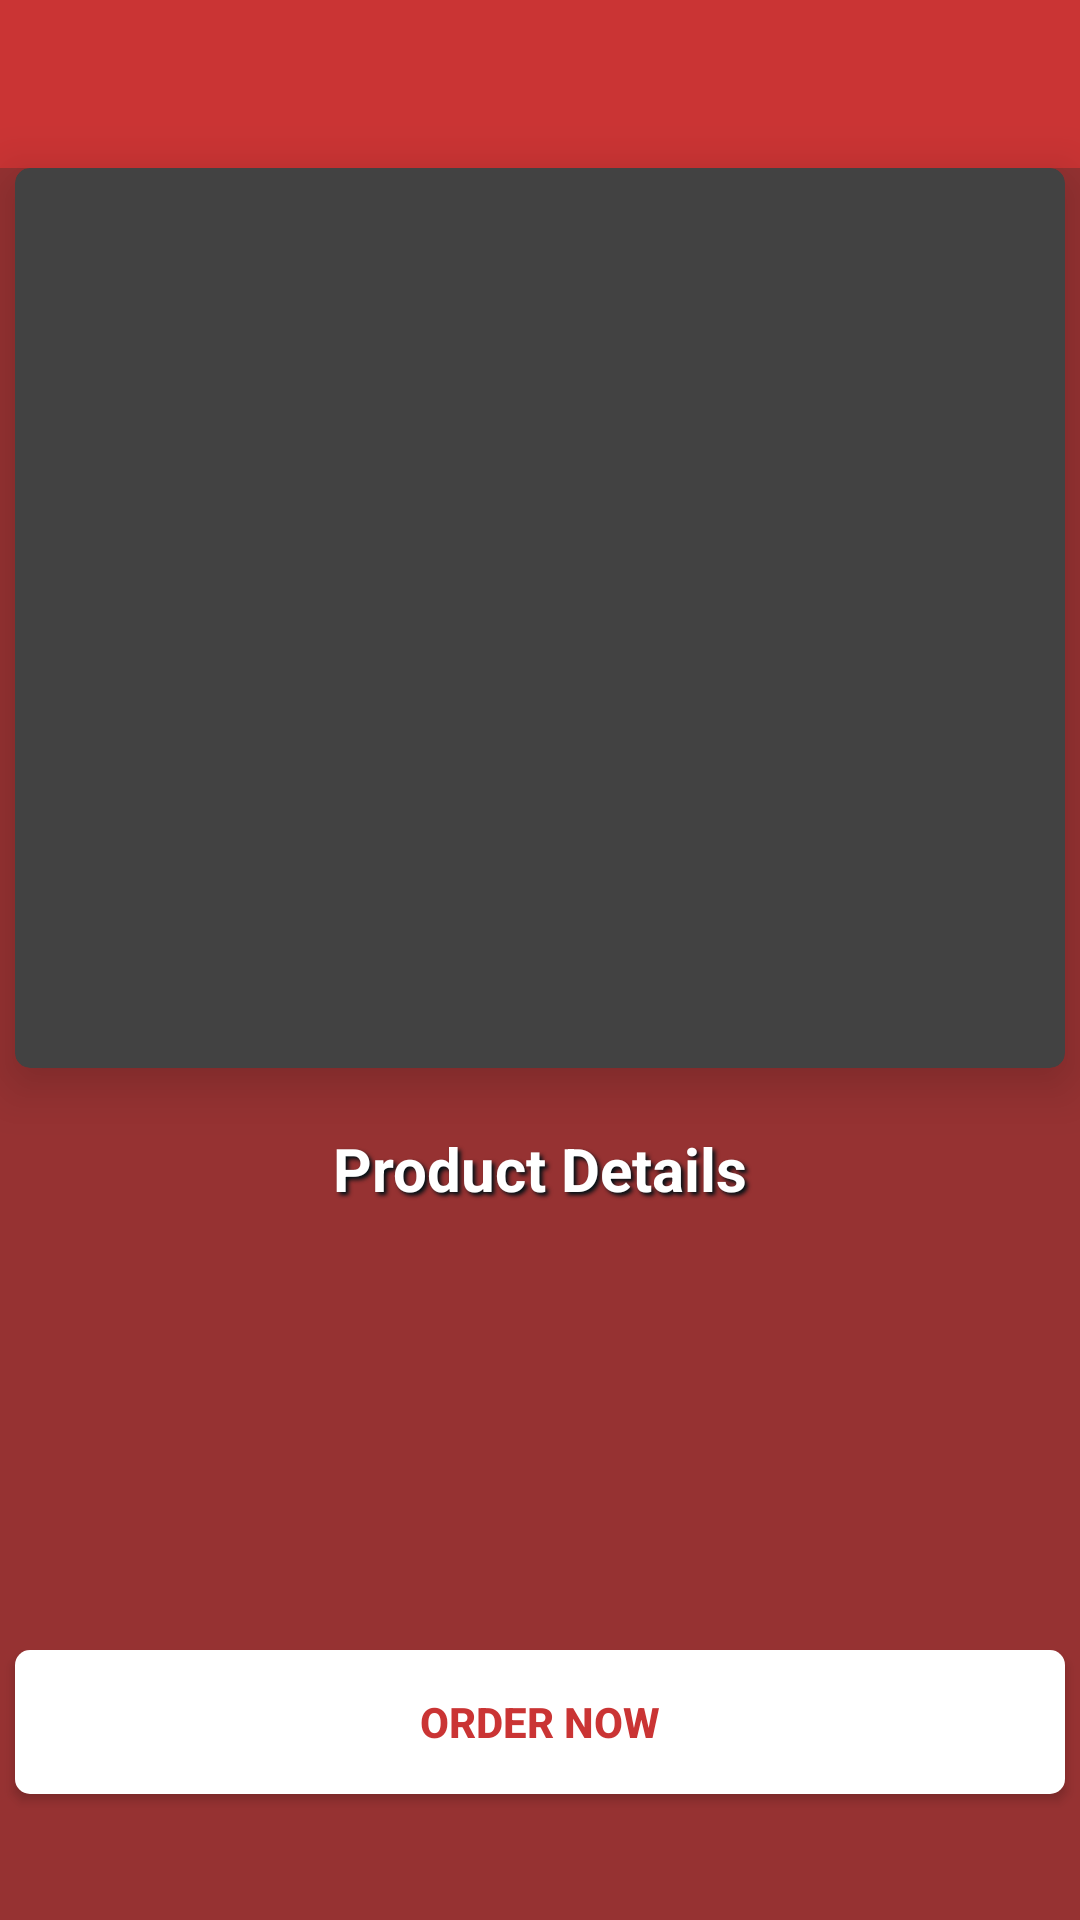

Android layout source for this screen:
<!-- AndroidManifest.xml: application theme AppTheme -->
<!-- res/layout/activity_product__details.xml -->
<?xml version="1.0" encoding="utf-8"?>
<LinearLayout
    xmlns:android="http://schemas.android.com/apk/res/android"
    xmlns:app="http://schemas.android.com/apk/res-auto"
    xmlns:tools="http://schemas.android.com/tools"
    android:layout_width="match_parent"
    android:layout_height="match_parent"
    tools:context=".Product_Details"
    android:orientation="vertical">

    <include android:id="@+id/toolbar"
             layout="@layout/toolbar_main"/>


    <androidx.cardview.widget.CardView
        android:layout_width="match_parent"
        android:layout_height="wrap_content"
        app:cardElevation="10dp"
        app:cardCornerRadius="5dp"
        android:layout_marginHorizontal="5dp">

        <ImageView
            android:id="@+id/imageViewForDetails"
            android:layout_width="match_parent"
            android:layout_height="300dp"
            android:scaleType="centerCrop"/>

    </androidx.cardview.widget.CardView>

    <TextView
        android:id="@+id/productName"
        android:layout_width="match_parent"
        android:layout_height="wrap_content"
        android:text="Product Details"
        android:textSize="20sp"
        android:textStyle="bold"
        android:textColor="#fff"
        android:gravity="center"
        android:layout_marginVertical="20dp"
        android:shadowColor="@color/bg_color"
        android:shadowRadius="3"
        android:shadowDx="3"
        android:shadowDy="3"/>

    <TextView
        android:id="@+id/productPrice"
        android:layout_width="match_parent"
        android:layout_height="wrap_content"
        android:textSize="20sp"
        android:textStyle="bold"
        android:textColor="#fff"
        android:gravity="center"
        android:shadowColor="@color/bg_color"
        android:shadowRadius="3"
        android:shadowDx="3"
        android:shadowDy="3"/>


    <Button
        android:id="@+id/orderButton"
        android:layout_width="match_parent"
        android:layout_height="wrap_content"
        android:text="Order Now"
        android:textStyle="bold"
        android:textColor="@color/redish_bgColor"
        android:layout_marginHorizontal="5dp"
        android:layout_marginTop="100dp"
        android:onClick="goToOrderActivity"
        android:background="@drawable/custom_button" />


</LinearLayout>
<!-- res/layout/toolbar_main.xml (included above) -->
<?xml version="1.0" encoding="utf-8"?>
<androidx.appcompat.widget.Toolbar
    android:layout_width="match_parent"
    android:layout_height="?attr/actionBarSize"
    xmlns:android="http://schemas.android.com/apk/res/android"
    android:theme="@style/MyToolbarTheme"
    android:background="@color/redish_bgColor"
    xmlns:app="http://schemas.android.com/apk/res-auto"
    app:layout_scrollFlags="scroll|enterAlways"
    app:layout_collapseMode="pin" />
<!-- resources referenced by this layout -->
<resources>
  <color name="bg_color">#011015</color>
  <color name="redish_bgColor">#CA3434</color>
  <!-- drawable custom_button (drawable) -->
  <?xml version="1.0" encoding="utf-8"?>
  <shape xmlns:android="http://schemas.android.com/apk/res/android" android:shape="rectangle">
  
     <solid android:color="@color/colorWhite"/>
     <corners android:radius="5dp"/>
  
  </shape>
  <style name="MyToolbarTheme" parent="ThemeOverlay.AppCompat">
  
          <item name="colorPrimary">@color/colorPrimary</item>         
          <item name="colorPrimaryDark">@color/colorPrimaryDark</item> 
          <item name="colorAccent">@color/colorAccent</item>
          <item name="android:colorBackground">#fff</item>
  
          <item name="android:textColorPrimary">#FFF</item>   
          <item name="android:textColor">@color/redish_bgColor</item> 
  
          <item name="android:textStyle">bold</item>
      </style>
  <style name="AppTheme" parent="Theme.AppCompat.NoActionBar">
          
      <item name="android:windowBackground">@color/light_redishColor</item>
      <item name="colorControlNormal">@color/colorWhite</item>
  
      </style>
  <color name="colorWhite">#fff</color>
  <color name="colorPrimary">#008577</color>
  <color name="colorPrimaryDark">#00574B</color>
  <color name="colorAccent">#D81B60</color>
  <color name="light_redishColor">#963232</color>
</resources>
